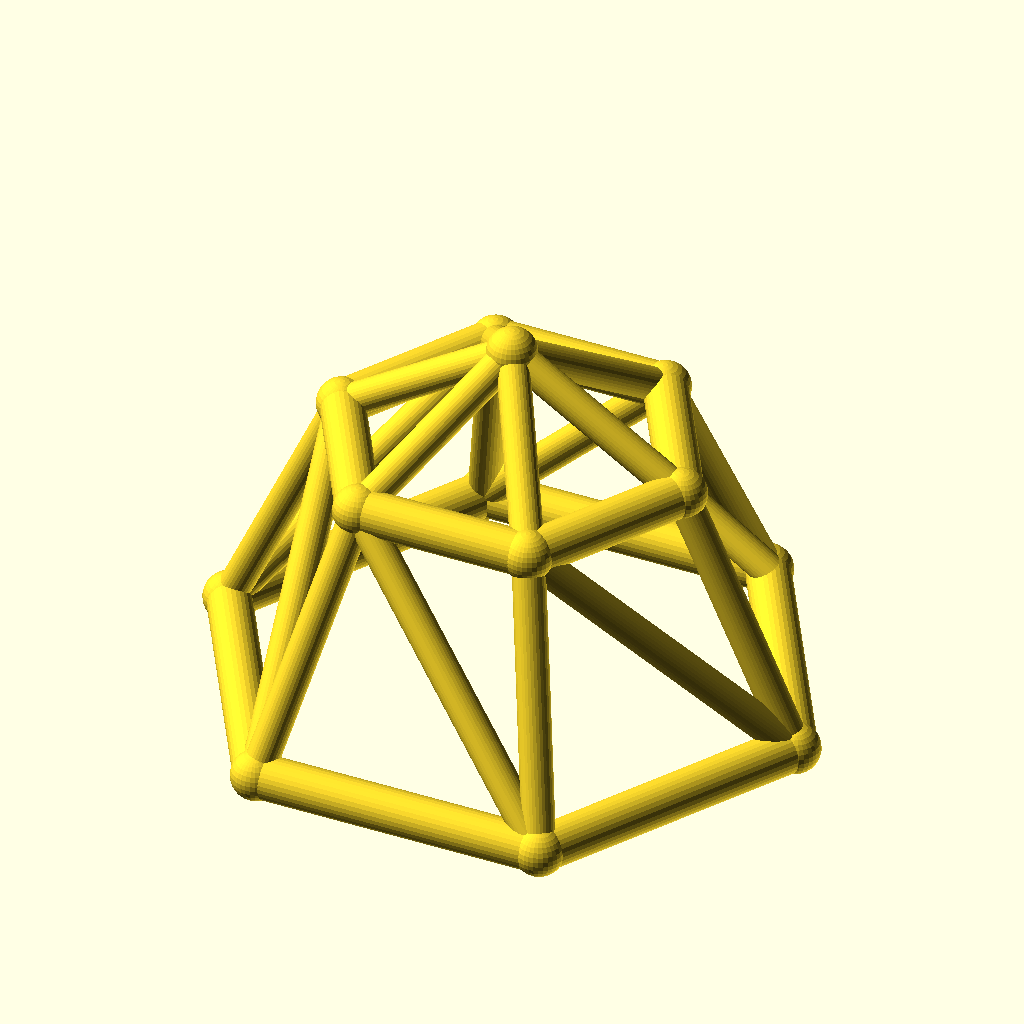
Cell 1: rendered with the file's own defaults.
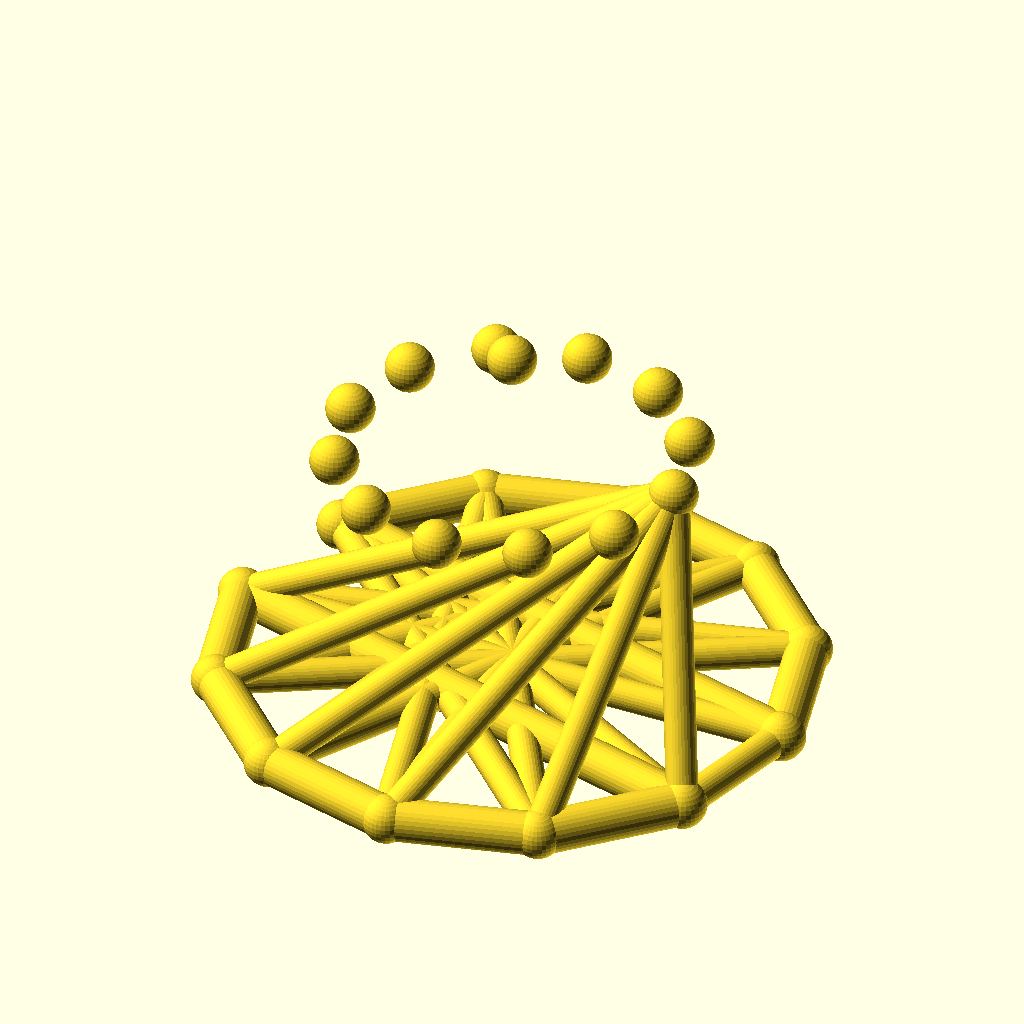
Cell 2: the same model with sides = 12.
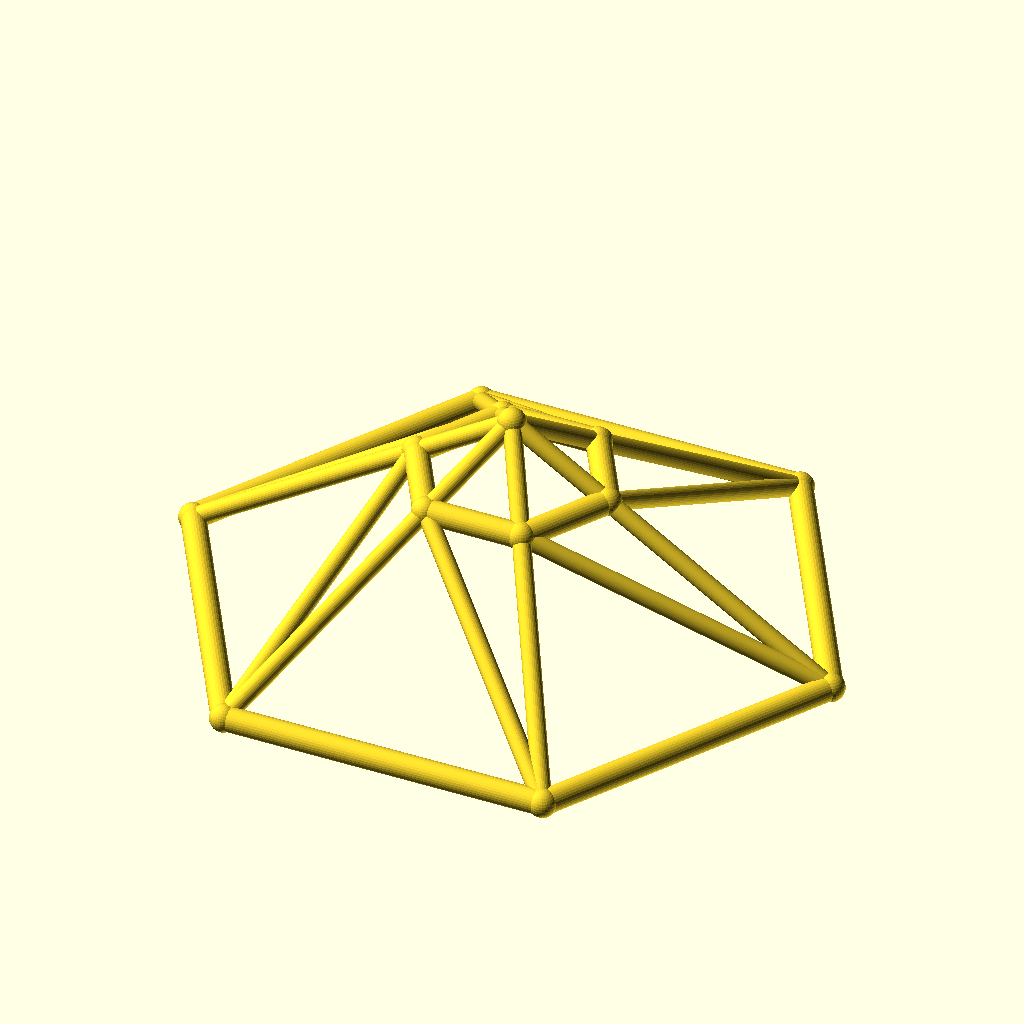
Cell 3: base_r = 80 (everything else at default).
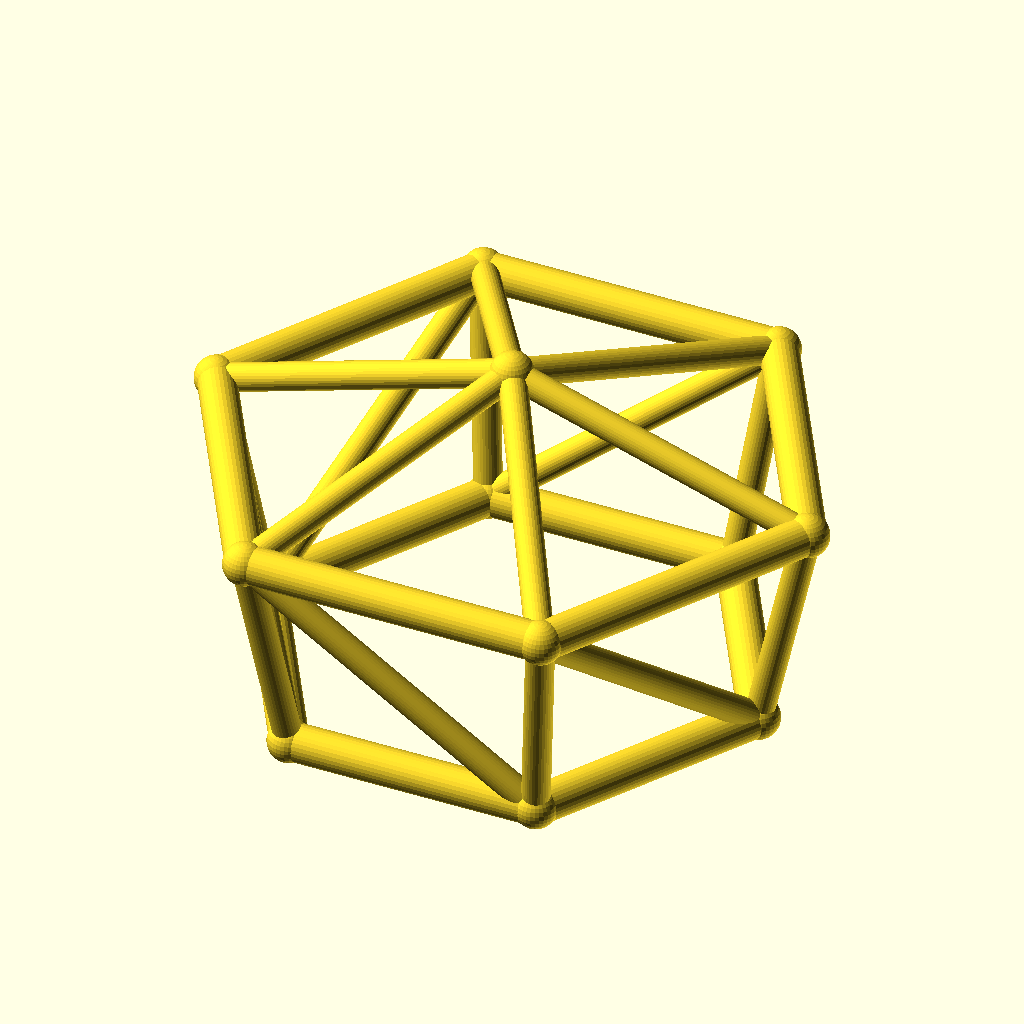
Cell 4: top_r = 48 (everything else at default).
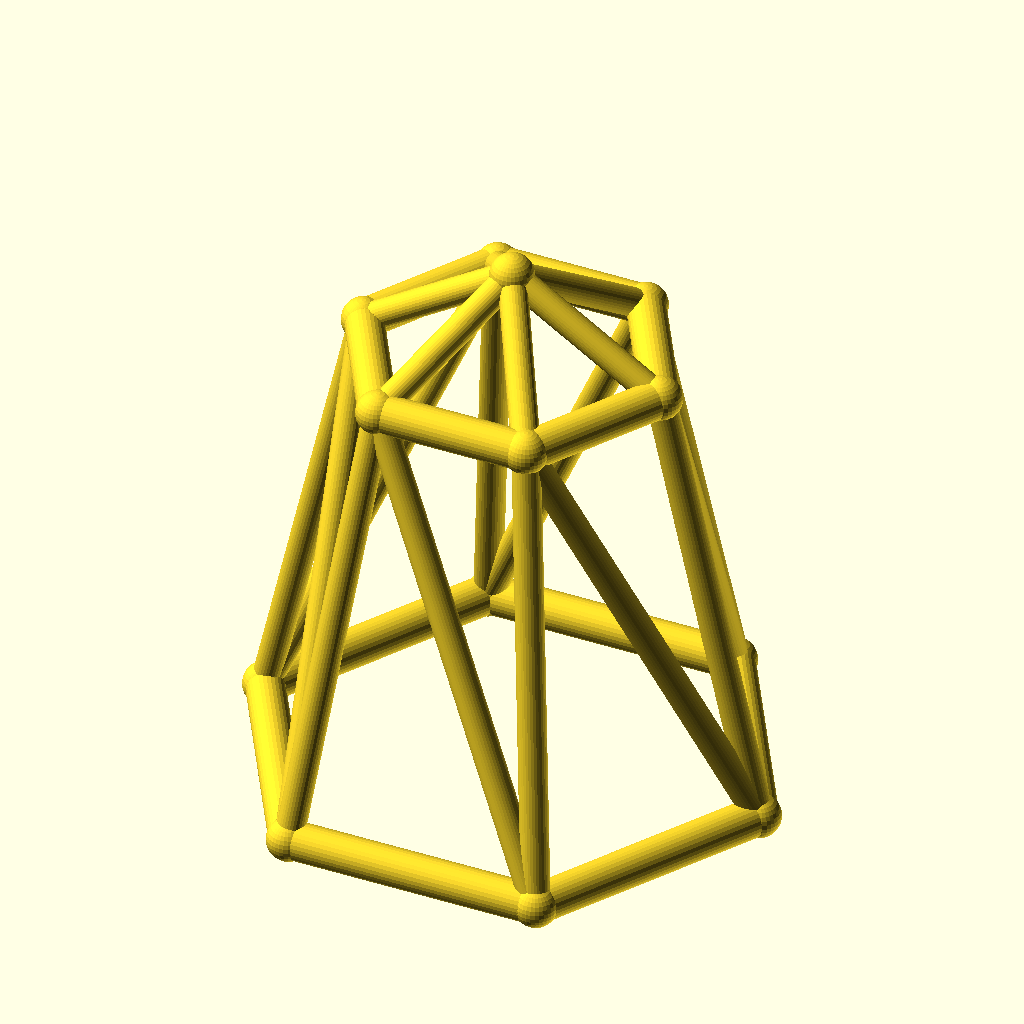
Cell 5 — ring_h set to 70, the other parameters unchanged.
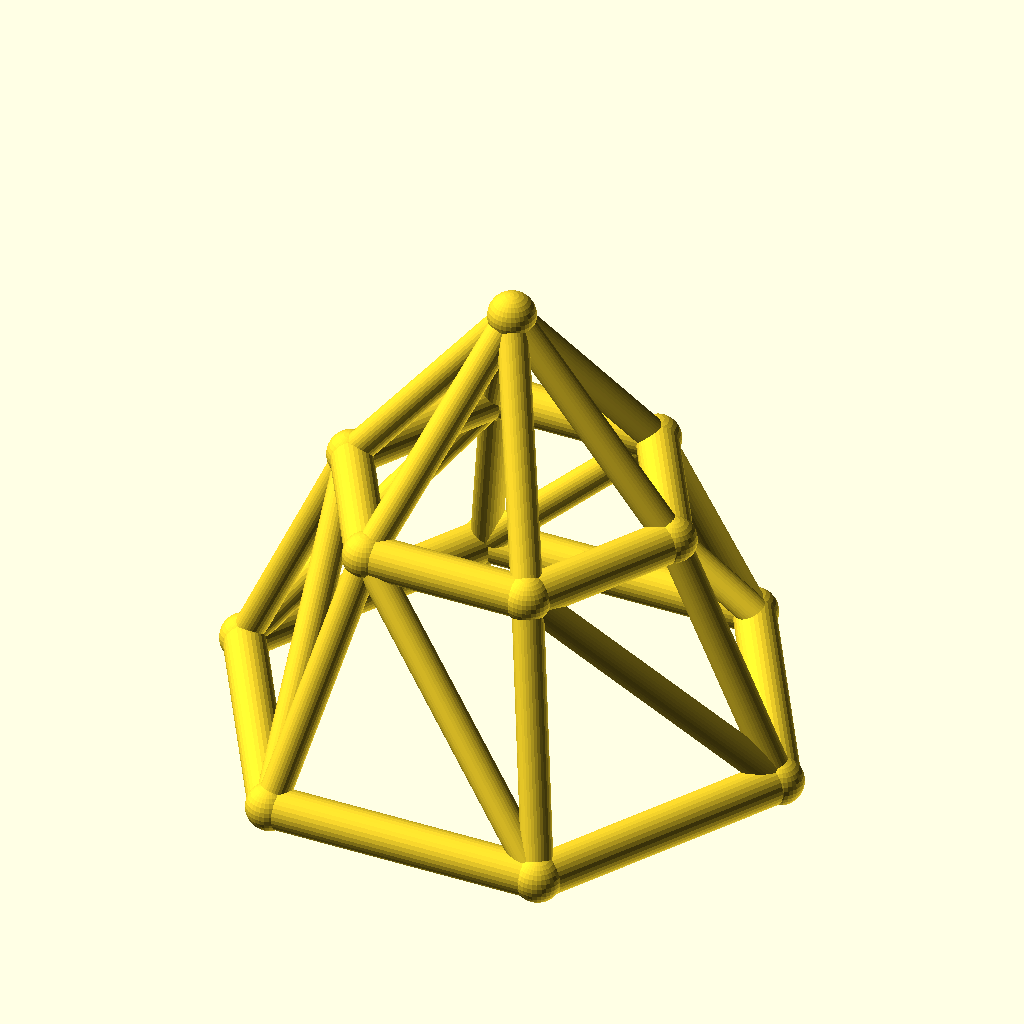
Cell 6 — rise set to 30, the other parameters unchanged.
The same orthographic view direction (rotation 55°, 0°, 25°; colour scheme Cornfield) for every cell, with the view re-fitted per cell, so scale and position can differ between cells.
The OpenSCAD source (optional_data/data/wire3/geodome/scene_0092.scad):
$fn = 32;

// ----------------------------------------------------------------------
// Geodesic dome: 6-gon rings, base R40, top R24
// ----------------------------------------------------------------------

// --- parameters (mm) ---
sides = 6;                // polygon order of both rings
base_r = 40;              // base ring radius
top_r = 24;               // top ring radius
ring_h = 35;              // height of the top ring
rise = 15;                // apex rise above the top ring
twist = 0;                // angular offset of the top ring, degrees
chord_r = 3;              // ring member radius
brace_r = 2.2;            // web member radius
joint_r = 3.4;            // joint ball radius

bbox_x = 86.8;  // overall X, joints included
bbox_y = 76.08;  // overall Y, joints included
bbox_z = 56.8;  // overall Z, joints included
chord_d = 2 * chord_r;  // ring stock diameter
brace_d = 2 * brace_r;  // web stock diameter
apex_z = ring_h + rise;  // apex height
nodes = concat([for (i = [0 : sides - 1]) [base_r * cos(i * 360 / sides), base_r * sin(i * 360 / sides), 0]], [for (i = [0 : sides - 1]) [top_r * cos(i * 360 / sides + twist), top_r * sin(i * 360 / sides + twist), ring_h]], [[0, 0, apex_z]]);

module member(a, b, r) {
  /* round stock from joint a to joint b, ends buried in the joint balls */
  d = b - a;
  length = norm(d);
  translate(a) rotate([0, acos(d[2] / length), atan2(d[1], d[0])])
    cylinder(h = length, r = r);
}

module joint(p, r) {
  /* ball at the joint centre, fatter than every member meeting there */
  translate(p) sphere(r = r);
}

/* members - each call is one graph edge */
member(nodes[0], nodes[1], chord_r);
member(nodes[1], nodes[2], chord_r);
member(nodes[2], nodes[3], chord_r);
member(nodes[3], nodes[4], chord_r);
member(nodes[4], nodes[5], chord_r);
member(nodes[5], nodes[0], chord_r);
member(nodes[6], nodes[7], chord_r);
member(nodes[7], nodes[8], chord_r);
member(nodes[8], nodes[9], chord_r);
member(nodes[9], nodes[10], chord_r);
member(nodes[10], nodes[11], chord_r);
member(nodes[11], nodes[6], chord_r);
member(nodes[0], nodes[6], brace_r);
member(nodes[6], nodes[1], brace_r);
member(nodes[1], nodes[7], brace_r);
member(nodes[7], nodes[2], brace_r);
member(nodes[2], nodes[8], brace_r);
member(nodes[8], nodes[3], brace_r);
member(nodes[3], nodes[9], brace_r);
member(nodes[9], nodes[4], brace_r);
member(nodes[4], nodes[10], brace_r);
member(nodes[10], nodes[5], brace_r);
member(nodes[5], nodes[11], brace_r);
member(nodes[11], nodes[0], brace_r);
member(nodes[12], nodes[6], brace_r);
member(nodes[12], nodes[7], brace_r);
member(nodes[12], nodes[8], brace_r);
member(nodes[12], nodes[9], brace_r);
member(nodes[12], nodes[10], brace_r);
member(nodes[12], nodes[11], brace_r);

/* joint balls */
for (p = nodes) joint(p, joint_r);
Parameter table extracted from the source (name, type, default, range or options):
sides: number, default 6
base_r: number, default 40
top_r: number, default 24
ring_h: number, default 35
rise: number, default 15
twist: number, default 0
chord_r: number, default 3
brace_r: number, default 2.2
joint_r: number, default 3.4
bbox_x: number, default 86.8
bbox_y: number, default 76.08
bbox_z: number, default 56.8
